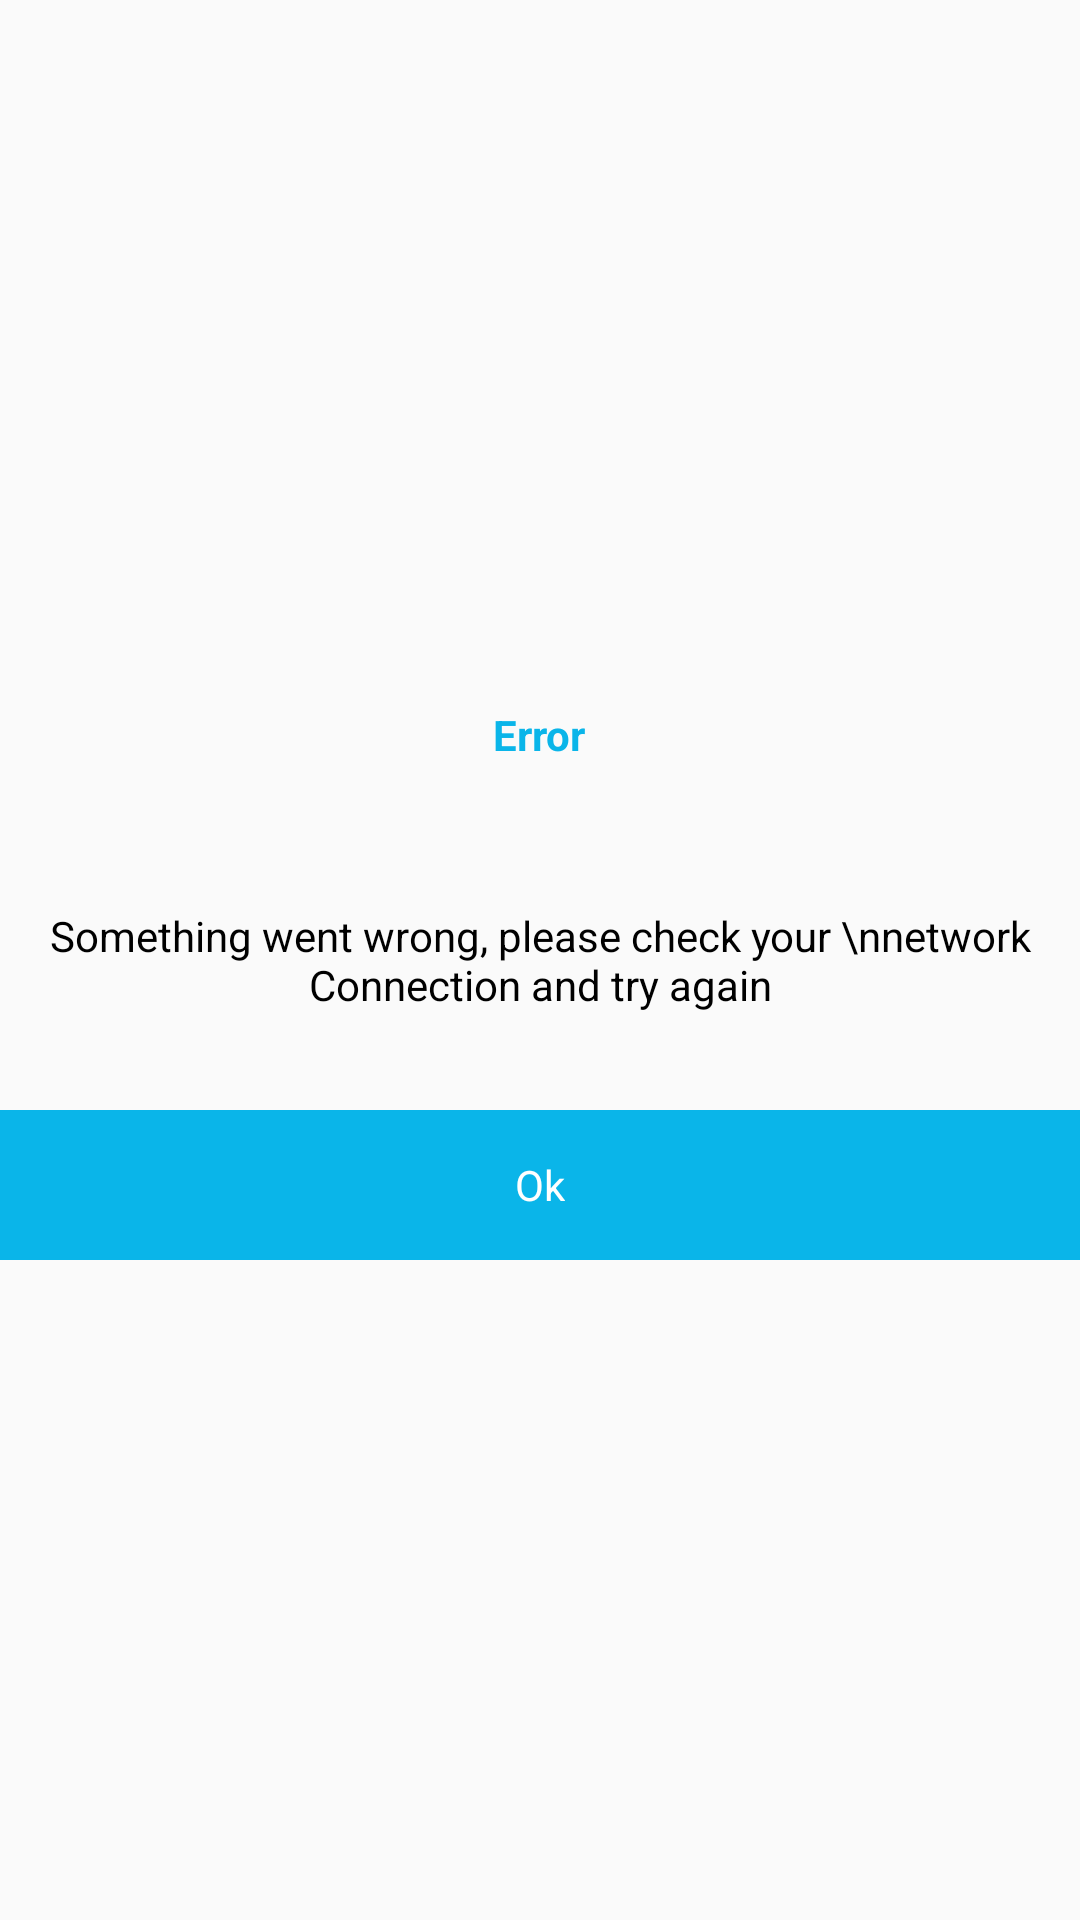

Here is an Android app screen rendered from its layout file. Give the layout XML and the strings, colors and styles it references.
<!-- AndroidManifest.xml: application theme AppTheme -->
<!-- res/layout/dialog_connection.xml -->
<?xml version="1.0" encoding="utf-8"?>
<LinearLayout
    xmlns:android="http://schemas.android.com/apk/res/android"
    android:layout_width="match_parent"
    android:layout_height="wrap_content"
    android:orientation="vertical"
    android:layout_marginRight="50dp"
    android:layout_marginLeft="50dp"
    android:weightSum="10"
    android:gravity="center">

    <LinearLayout
        android:layout_width="match_parent"
        android:layout_height="50dp"
        android:gravity="center">

        <TextView
            android:layout_width="wrap_content"
            android:layout_height="wrap_content"
            android:text="Error"
            android:textStyle="bold"
            android:textColor="@color/ferozi_color"
            android:textSize="14sp"
            android:gravity="center"/>
    </LinearLayout>

    <LinearLayout
        android:layout_width="match_parent"
        android:layout_height="100dp"
        android:gravity="center">

        <TextView
            android:layout_width="wrap_content"
            android:layout_height="wrap_content"
            android:textColor="@android:color/black"
            android:text="Something went wrong, please check your \nnetwork Connection and try again"
            android:textSize="14sp"
            android:gravity="center"/>
    </LinearLayout>

    <LinearLayout
        android:layout_width="match_parent"
        android:layout_height="50dp"
        android:id="@+id/ok"
        android:background="@color/ferozi_color"
        android:gravity="center">

        <TextView
            android:layout_width="wrap_content"
            android:layout_height="wrap_content"
            android:text="Ok"
            android:onClick="resetPassword"
            android:textColor="@android:color/white"
            android:textSize="14sp"
            android:gravity="center"/>
    </LinearLayout>

</LinearLayout>
<!-- resources referenced by this layout -->
<resources>
  <color name="ferozi_color">#0ab5e9</color>
  <style name="AppTheme" parent="Theme.AppCompat.Light.NoActionBar">
          
          <item name="colorPrimary">@color/colorPrimary</item>
          <item name="colorPrimaryDark">@color/colorPrimaryDark</item>
          <item name="colorAccent">@color/colorAccent</item>
      </style>
  <color name="colorPrimary">#68647c</color>
  <color name="colorPrimaryDark">#4B485B</color>
  <color name="colorAccent">#f7f7f7</color>
</resources>
